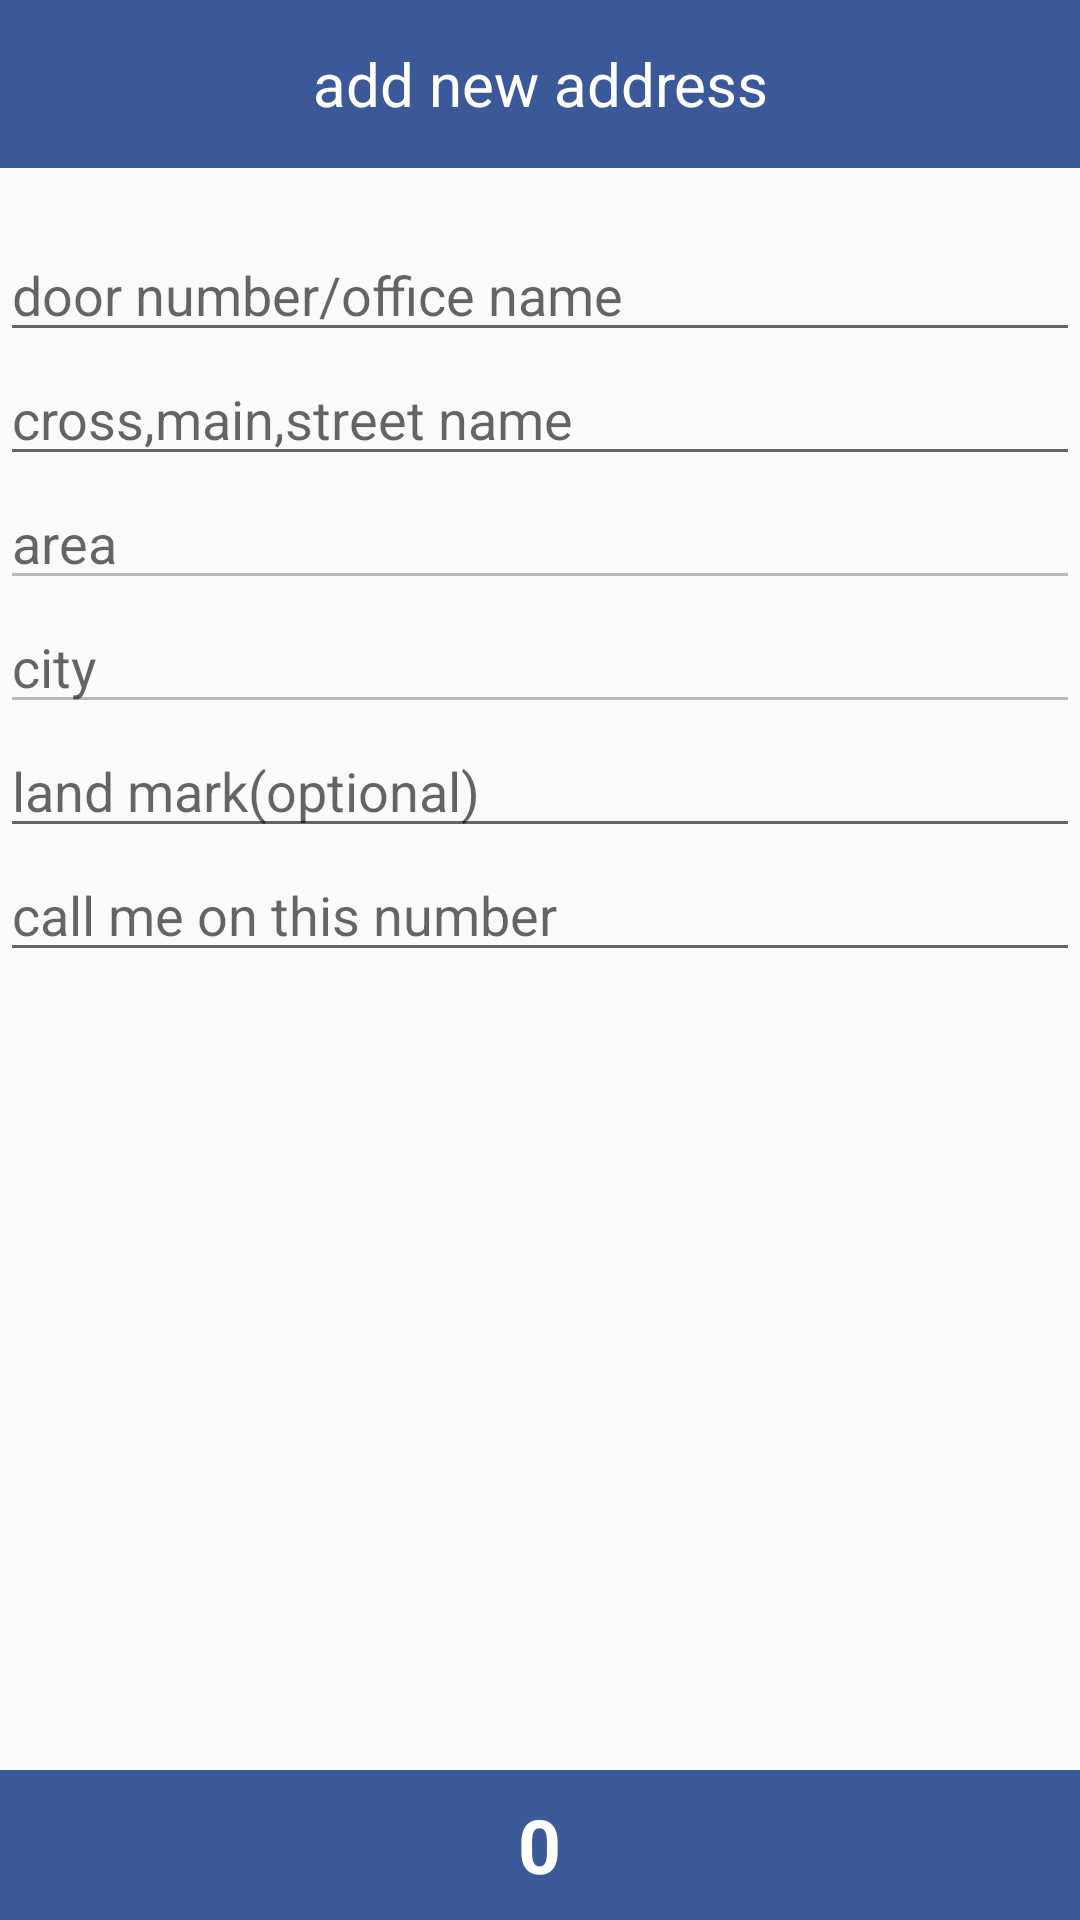

Reconstruct the res/layout file that produces this screen, plus the resources it refers to.
<!-- AndroidManifest.xml: application theme FoodSwahaTheme -->
<!-- res/layout/activity_add_address.xml -->
<RelativeLayout xmlns:android="http://schemas.android.com/apk/res/android"
    xmlns:tools="http://schemas.android.com/tools" android:layout_width="match_parent"
    android:layout_height="match_parent"
    tools:context="com.foodswaha.foodswaha.AddAddressActivity">

    <android.support.v7.widget.Toolbar
        android:id="@+id/toolbar"
        android:minHeight="?attr/actionBarSize"
        android:background="#3B5998"
        android:layout_width="match_parent"
        android:layout_height="wrap_content">

        <TextView
            android:layout_width="wrap_content"
            android:layout_height="wrap_content"
            android:id="@+id/title"
            android:layout_weight="0.1"
            android:textColor="#ffffff"
            android:gravity="center_horizontal"
            android:layout_gravity="center"
            android:textSize="20dp"
            android:text="add new address" />
    </android.support.v7.widget.Toolbar>

    <EditText
        android:layout_width="match_parent"
        android:layout_height="wrap_content"
        android:id="@+id/flatNumber"
        android:layout_below="@+id/toolbar"
        android:layout_alignLeft="@+id/toolbar"
        android:layout_alignStart="@+id/toolbar"
        android:layout_marginTop="20dp"
        android:hint="door number/office name"
        android:singleLine="true"
        android:inputType="textNoSuggestions"
         />

    <EditText
        android:layout_width="fill_parent"
        android:layout_height="wrap_content"
        android:id="@+id/streetName"
        android:hint="cross,main,street name"
        android:layout_below="@+id/flatNumber"
        android:layout_alignLeft="@+id/flatNumber"
        android:layout_alignStart="@+id/flatNumber"
        android:singleLine="true"
        android:inputType="textNoSuggestions"
         />

    <EditText
        android:layout_width="fill_parent"
        android:layout_height="wrap_content"
        android:id="@+id/area"
        android:layout_below="@+id/streetName"
        android:layout_alignParentLeft="true"
        android:layout_alignParentStart="true"
        android:hint="area"
        android:singleLine="true"
        android:inputType="textNoSuggestions"
        android:enabled="false" />

    <EditText
        android:layout_width="fill_parent"
        android:layout_height="wrap_content"
        android:id="@+id/city"
        android:layout_below="@+id/area"
        android:layout_alignParentLeft="true"
        android:layout_alignParentStart="true"
        android:hint="city"
        android:singleLine="true"
        android:inputType="textNoSuggestions"
        android:enabled="false" />

    <EditText
        android:layout_width="fill_parent"
        android:layout_height="wrap_content"
        android:id="@+id/landmark"
        android:layout_below="@+id/city"
        android:layout_alignLeft="@+id/city"
        android:layout_alignStart="@+id/city"
        android:hint="land mark(optional)"
        android:singleLine="true"
         />

    <EditText
        android:layout_width="fill_parent"
        android:layout_height="wrap_content"
        android:inputType="number"
        android:ems="10"
        android:id="@+id/mobileNumber"
        android:layout_below="@+id/landmark"
        android:layout_alignParentLeft="true"
        android:layout_alignParentStart="true"
        android:hint="call me on this number"
        android:singleLine="true"
        />

    <RelativeLayout
        android:orientation="horizontal"
        android:layout_width="match_parent"
        android:layout_height="50dp"
        android:background="#3B5998"
        android:layout_alignParentEnd="false"
        android:layout_alignParentStart="false"
        android:layout_alignParentBottom="true"
        android:layout_alignParentLeft="true"
        android:id="@+id/cartRelativeLayOut"
        android:visibility="visible">

        <TextView
            android:layout_width="wrap_content"
            android:layout_height="wrap_content"
            android:textAppearance="?android:attr/textAppearanceMedium"
            android:text="0"
            android:id="@+id/total"
            android:textColor="#ffffff"
            android:layout_gravity="center"
            android:textStyle="bold"
            android:textSize="25dp"
            android:gravity="center"
            android:layout_centerInParent="true" />

    </RelativeLayout>

    <ImageButton
        android:layout_width="wrap_content"
        android:layout_height="wrap_content"
        android:id="@+id/checkout"
        android:background="@android:color/transparent"
        android:layout_gravity="center_vertical|right"
        android:src="@drawable/next"
        android:layout_alignParentTop="true"
        android:layout_alignParentRight="true"
        android:layout_alignParentEnd="true"
        android:layout_marginTop="15dp" />

</RelativeLayout>
<!-- resources referenced by this layout -->
<resources>
  <style name="FoodSwahaTheme" parent="Theme.AppCompat.Light.NoActionBar">
      </style>
</resources>
